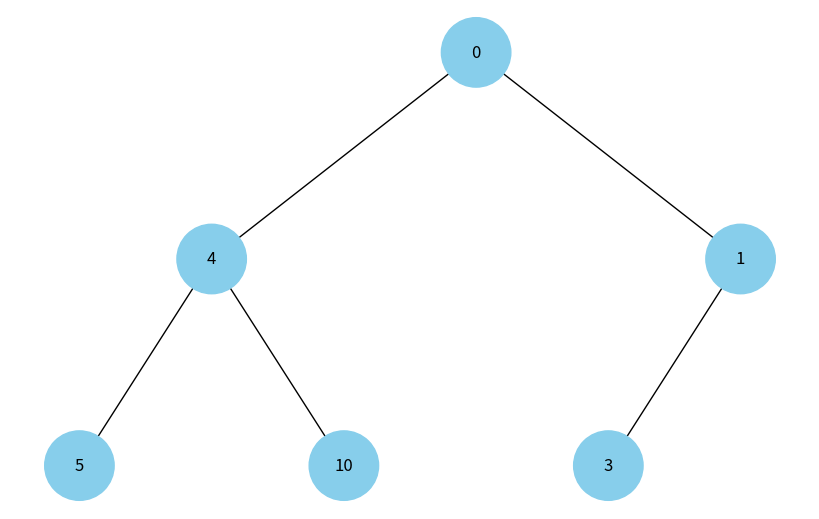
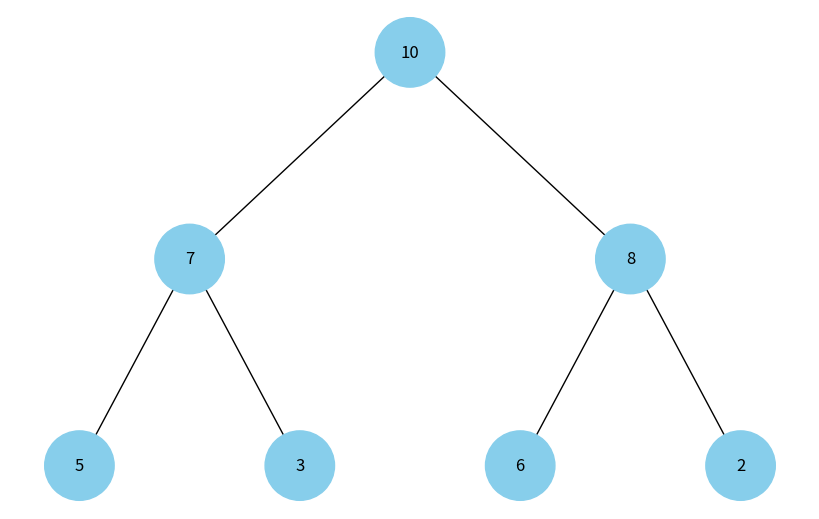

The matplotlib source for these figures, in order:
import uuid

import networkx as nx
import matplotlib.pyplot as plt

class Node:
    def __init__(self, key, color="skyblue"):
        self.left = None
        self.right = None
        self.val = key
        self.color = color # Додатковий аргумент для зберігання кольору вузла
        self.id = str(uuid.uuid4()) # Унікальний ідентифікатор для кожного вузла


def add_edges(graph, node, pos, x=0, y=0, layer=1):
    if node is not None:
        graph.add_node(node.id, color=node.color, label=node.val) # Використання id та збереження значення вузла
        if node.left:
            graph.add_edge(node.id, node.left.id)
            l = x - 1 / 2 ** layer
            pos[node.left.id] = (l, y - 1)
            l = add_edges(graph, node.left, pos, x=l, y=y - 1, layer=layer + 1)
        if node.right:
            graph.add_edge(node.id, node.right.id)
            r = x + 1 / 2 ** layer
            pos[node.right.id] = (r, y - 1)
            r = add_edges(graph, node.right, pos, x=r, y=y - 1, layer=layer + 1)
    return graph

    
def draw_tree(tree_root):
    tree = nx.DiGraph()
    pos = {tree_root.id: (0, 0)}
    tree = add_edges(tree, tree_root, pos)

    colors = [node[1]['color'] for node in tree.nodes(data=True)]
    labels = {node[0]: node[1]['label'] for node in tree.nodes(data=True)} # Використовуйте значення вузла для міток

    plt.figure(figsize=(8, 5))
    nx.draw(tree, pos=pos, labels=labels, arrows=False, node_size=2500, node_color=colors)
    plt.show()


# Створення дерева
root = Node(0)
root.left = Node(4)
root.left.left = Node(5)
root.left.right = Node(10)
root.right = Node(1)
root.right.left = Node(3)

# Відображення дерева
draw_tree(root)

def heapify(arr, n, i):
    largest = i  # Ініціалізуємо найбільший елемент як корінь
    left = 2 * i + 1  # Лівий дочірній елемент
    right = 2 * i + 2  # Правий дочірній елемент

    # Перевіряємо, чи лівий дочірній елемент існує і більший за корінь
    if left < n and arr[left] > arr[largest]:
        largest = left

    # Перевіряємо, чи правий дочірній елемент існує і більший за найбільший елемент
    if right < n and arr[right] > arr[largest]:
        largest = right

    # Заміна і продовження heapify, якщо найбільший елемент не корінь
    if largest != i:
        arr[i], arr[largest] = arr[largest], arr[i]
        heapify(arr, n, largest)

# Створення дерева на основі масиву
def create_tree_from_heap(arr):
    if not arr:
        return None
    
    nodes = [Node(key) for key in arr]
    for i in range(len(nodes)):
        left_index = 2 * i + 1
        right_index = 2 * i + 2
        if left_index < len(nodes):
            nodes[i].left = nodes[left_index]
        if right_index < len(nodes):
            nodes[i].right = nodes[right_index]
    return nodes[0]

# Масив для побудови купи
arr = [10, 7, 8, 5, 3, 6, 2]
n = len(arr)

# Створюємо купу
for i in range(n // 2 - 1, -1, -1):
    heapify(arr, n, i)

# Створюємо дерево та відображаємо його
root = create_tree_from_heap(arr)
draw_tree(root)
